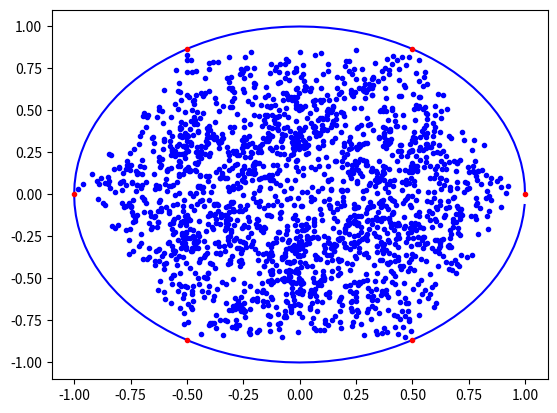

The matplotlib source for this figure:
#Draw N points for the chaos game 

import numpy as np 
import matplotlib.pyplot as plt

N = 6

r = np.arange(0,N)
points = np.exp(2.0*np.pi*1j*r/N)
print(points)

res = 100
w = np.arange(0,res)
unit_circle = np.exp(2.0*np.pi*w*1j/res)

start = 0.1 +0.5j

def computer_new_rand_location(startLoc):
    rand_location = np.random.randint(0,N)
    vector =(points[rand_location]- startLoc)/2.0
    new_point = startLoc + vector
    return new_point, points[rand_location]




plt.plot(np.real(unit_circle),np.imag(unit_circle),'b-')
plt.plot(np.real(points),np.imag(points),'r.')

next_point = start
for iteraetion in range(2000):
    next_point, rand_location = computer_new_rand_location(next_point)
    plt.plot(np.real(next_point),np.imag(next_point),"b.")


plt.show()
print("End")